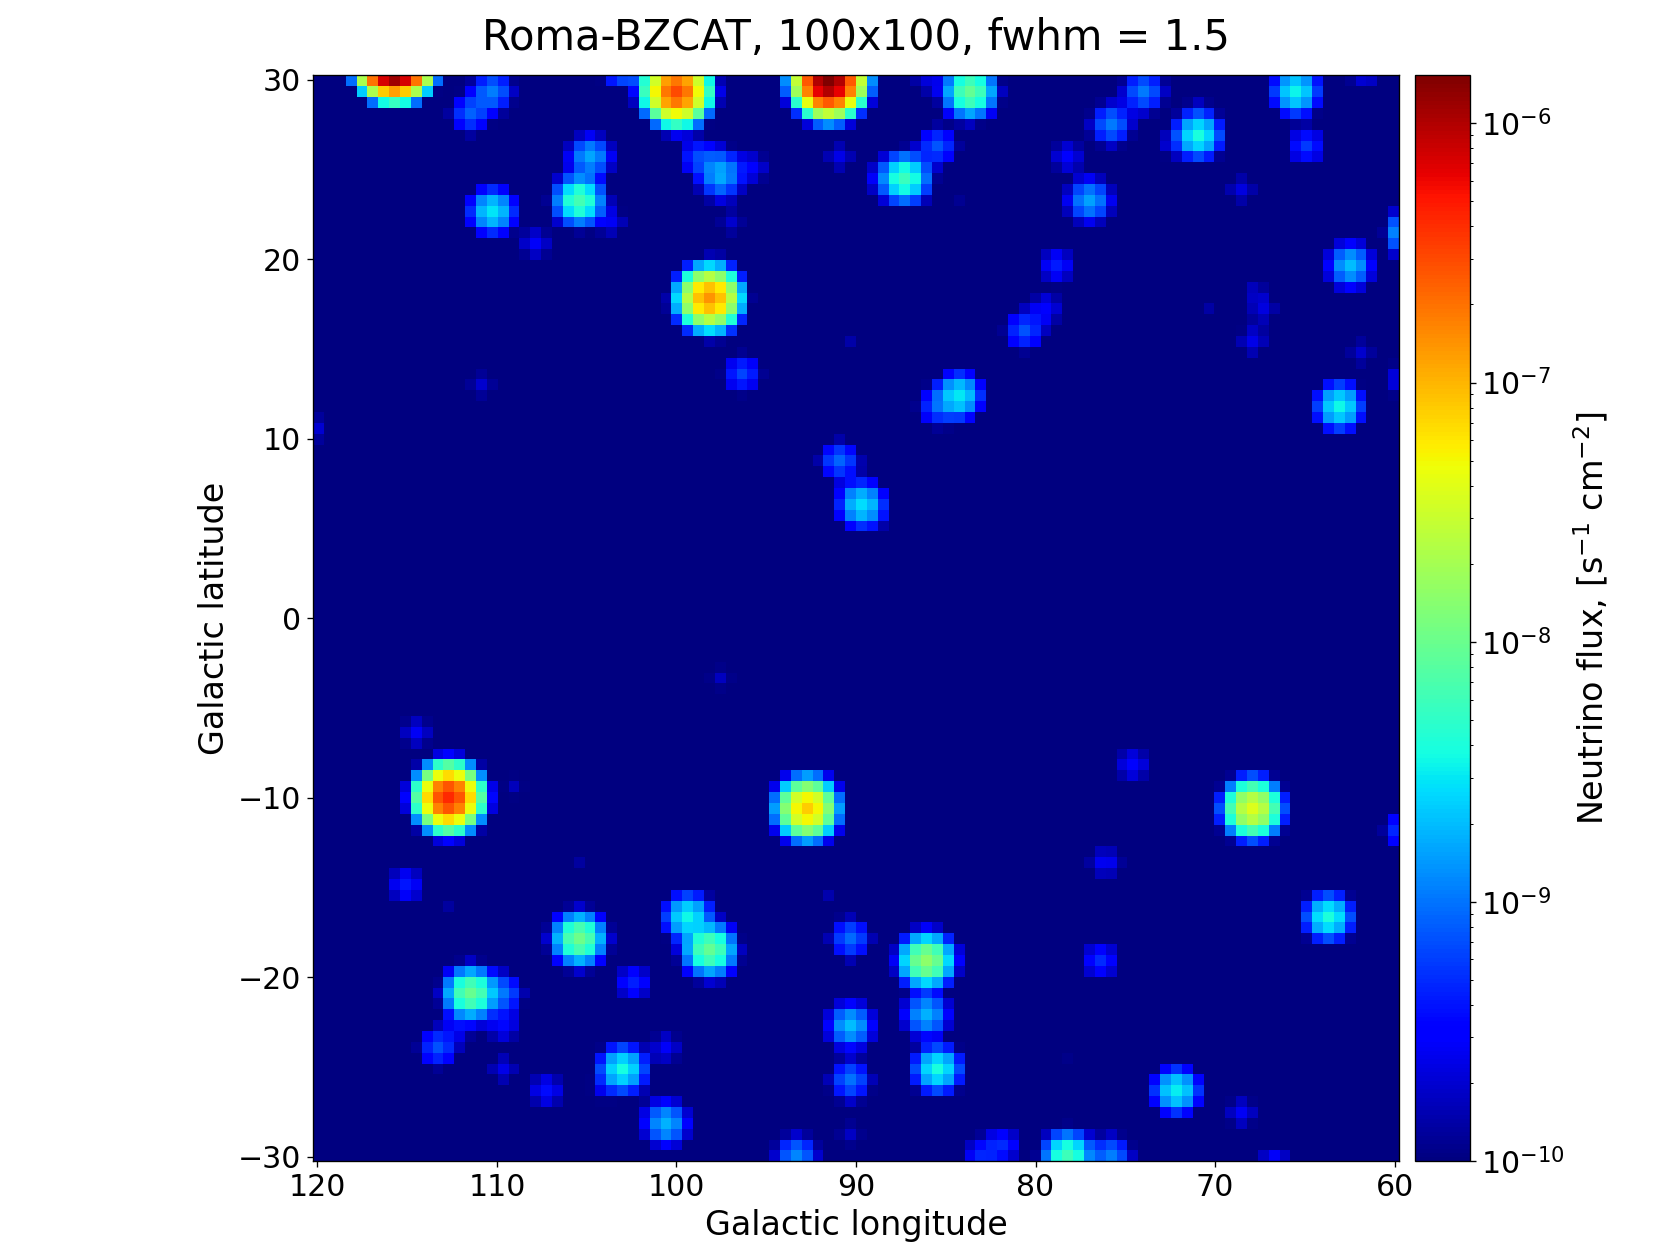

The data file committed next to this chart (first rows):
RA, DEC, GLON, GLAT, Z, DIST, MAG, NEU, BAR
248.1, 82.54, 115.8, 31.19, 0.025, 106.5, 7.7, 0.001172, 0.00004793
258.8, 57.41, 85.8, 35.4, 0.027, 114.9, 8, 0.0008894, 0.00003582
269, 62.61, 91.81, 30.21, 0.027, 114.9, 9.3, 0.0002686, 0.00001081
259.8, 48.98, 75.47, 34.94, 0.024, 102.2, 9.4, 0.000245, 0.000009806
356.8, 51.7, 112.9, -9.91, 0.044, 186.6, 10.7, 0.00007398, 0.00000291
271.7, 69.82, 100.1, 29.16, 0.046, 194.9, 11.1, 0.00005118, 0.000002069
300, 65.15, 98, 17.67, 0.047, 199.1, 11.9, 0.0000245, 0.0000009997
330.7, 42.28, 92.58, -10.44, 0.069, 290.9, 12.5, 0.0000141, 0.0000005662
259.3, 42.45, 67.51, 34.74, 0.183, 750.5, 12.8, 0.00001069, 0.0000004342
12.2, 31.96, 122.3, -30.91, 0.015, 64.02, 13.1, 0.000008111, 0.0000003374
310.5, 24.45, 67.76, -10.81, 0.104, 434.8, 13.3, 0.000006747, 0.0000002673
262.1, 50.22, 77.06, 33.53, 0.055, 232.6, 13.9, 0.000003882, 0.0000001604
330.8, 31.76, 85.95, -18.78, 0.295, 1176, 14.3, 0.000002686, 0.0000001057
259.9, 48.07, 74.37, 34.83, 1.084, 3503, 14.3, 0.000002686, 0.00000009151
350.1, 41.77, 105.2, -17.95, 0.152, 628.1, 14.7, 0.000001858, 0.0000000737
359.1, 40.61, 111.7, -21.06, 0.131, 544.1, 14.8, 0.000001695, 0.00000006764
269.4, 55.39, 83.51, 29.55, 0.065, 274.3, 14.8, 0.000001695, 0.00000006569
342.5, 38.41, 98.25, -18.58, 0.119, 495.7, 14.8, 0.000001695, 0.00000006528
273.4, 31.74, 58.66, 21.36, 0.117, 487.6, 15.2, 0.000001172, 0.00000004717
292, 73.97, 105.6, 23.54, 0.302, 1202, 15.2, 0.000001172, 0.00000004598
333, 18.7, 78.36, -30.05, 0.07, 295, 15.3, 0.000001069, 0.00000004216
279.7, 57.59, 86.99, 24.26, 0.164, 675.7, 15.4, 0.0000009752, 0.00000003943
17.52, 41.83, 126.6, -20.91, 0.096, 402.1, 15.7, 0.0000007398, 0.00000002972
312.9, 17.73, 63.57, -16.59, 0.195, 797.3, 15.7, 0.0000007398, 0.00000002932
267.1, 70.1, 100.5, 30.72, 0.77, 2705, 15.6, 0.0000008111, 0.00000002876
270.4, 44.07, 70.94, 27.08, 0.663, 2397, 15.7, 0.0000007398, 0.0000000275
335, 26.22, 85.34, -25.37, 0.085, 357, 15.8, 0.0000006747, 0.00000002742
264.7, 32.4, 56.9, 28.61, 0.126, 524, 15.8, 0.0000006747, 0.00000002718
4.916, 26.05, 114.1, -36.28, 0.284, 1135, 15.8, 0.0000006747, 0.00000002703
350.7, 34.6, 102.9, -24.8, 0.098, 410.3, 15.8, 0.0000006747, 0.00000002666
265.3, 72.41, 103.3, 31.03, 0.22, 893.9, 15.8, 0.0000006747, 0.00000002653
285.7, 31.99, 63.02, 11.75, 0.635, 2313, 15.8, 0.0000006747, 0.00000002491
343, 40.52, 99.63, -16.89, 0.229, 928.4, 15.9, 0.0000006153, 0.00000002448
266.4, 39.86, 65.55, 29.06, 0.267, 1072, 15.9, 0.0000006153, 0.0000000236
259.6, 42.47, 67.56, 34.57, 0.18, 738.7, 16, 0.0000005612, 0.00000002291
325.9, 17.73, 72.11, -26.09, 0.213, 867, 16, 0.0000005612, 0.00000002242
327, 6.961, 63.65, -34.08, 0.999, 3301, 15.9, 0.0000006153, 0.0000000213
297.4, 50.69, 84.08, 12.17, 1.929, 5076, 15.7, 0.0000007398, 0.00000002122
301.4, 77.88, 110.5, 22.73, 0.342, 1347, 16.1, 0.0000005118, 0.00000002029
309.8, 52.33, 89.69, 6.55, 0.053, 224.2, 16.2, 0.0000004668, 0.00000001889
255.4, 39.91, 63.97, 37.43, 0.507, 1911, 16.2, 0.0000004668, 0.00000001813
279, 25.11, 54.1, 14.35, 1.973, 5141, 16, 0.0000005612, 0.00000001591
256.7, 32.24, 54.8, 35.1, 1.07, 3471, 16.3, 0.0000004257, 0.00000001441
337.4, 30.95, 90.27, -22.78, 0.322, 1275, 16.5, 0.0000003541, 0.00000001406
343.3, 19.71, 88.32, -35.09, 0.284, 1135, 16.5, 0.0000003541, 0.00000001394
276.7, 34.52, 62.47, 19.66, 1.814, 4899, 16.2, 0.0000004668, 0.00000001388
4.285, 81.59, 121.6, 18.8, 3.387, 6703, 15.9, 0.0000006153, 0.0000000131
349.7, 30.81, 100.4, -27.97, 0.103, 430.7, 16.6, 0.0000003229, 0.00000001279
332.9, 29.33, 85.82, -21.79, 0.149, 616.2, 16.6, 0.0000003229, 0.0000000127
18.08, 38.32, 127.4, -24.38, 0.333, 1315, 16.7, 0.0000002945, 0.00000001162
283.7, 73.86, 105, 25.73, 0.461, 1760, 16.7, 0.0000002945, 0.00000001139
277.4, 48.75, 77.22, 23.5, 0.695, 2491, 16.7, 0.0000002945, 0.00000001089
262.2, 38.64, 63.41, 31.97, 1.386, 4147, 16.6, 0.0000003229, 0.00000001046
344.2, 26.31, 93.18, -29.85, 0.121, 503.8, 17.1, 0.0000002038, 0.000000008183
283.5, 67.23, 97.73, 24.63, 0.212, 863.1, 17.1, 0.0000002038, 0.00000000804
29.4, 74.71, 127.3, 12.41, 2.341, 5636, 16.7, 0.0000002945, 0.000000007899
324.2, 0.6984, 55.47, -35.58, 1.941, 5094, 16.8, 0.0000002686, 0.000000007671
260.8, 65.8, 95.79, 33.56, 1.442, 4255, 16.9, 0.000000245, 0.000000007667
256.8, 45.6, 71.19, 36.8, 0.645, 2343, 17.1, 0.0000002038, 0.000000007588
270.2, 78.47, 110, 29.06, 0.68, 2447, 17.1, 0.0000002038, 0.000000007516
... 200 more rows
